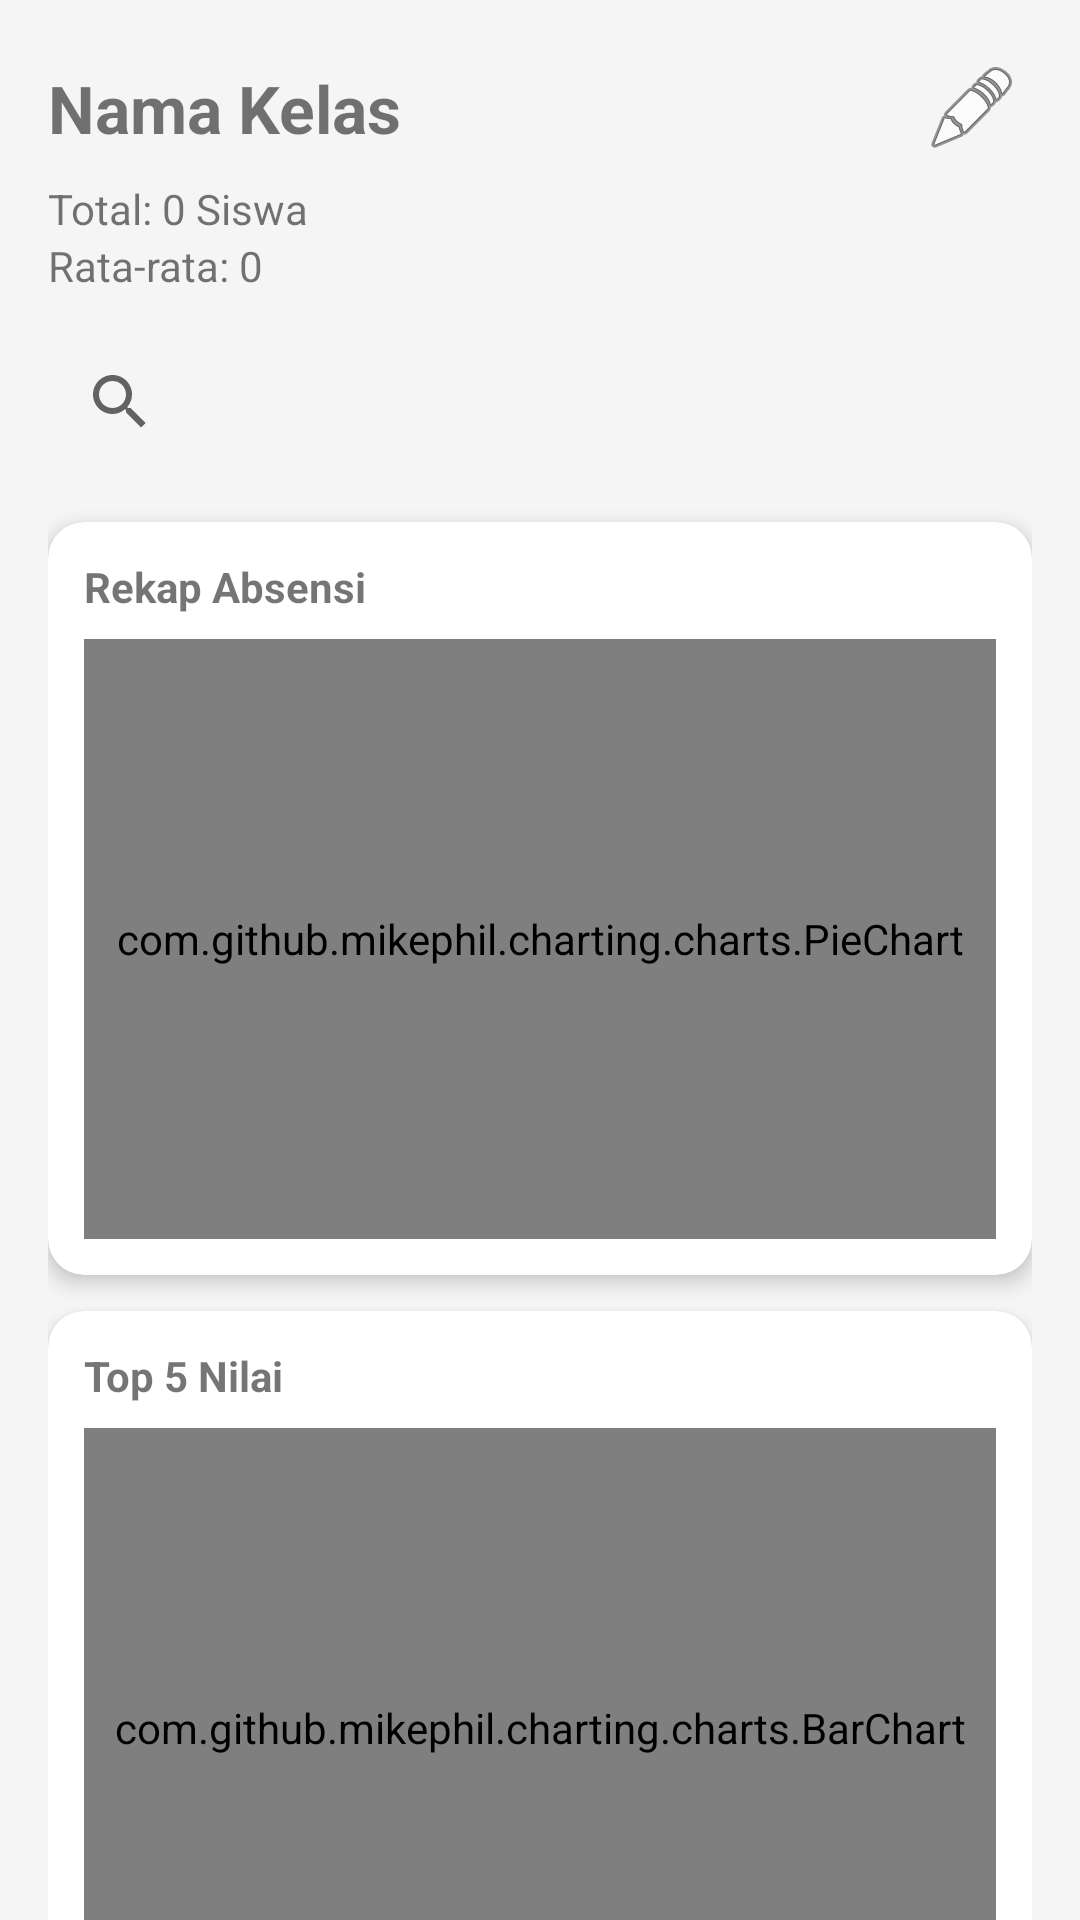

Android layout source for this screen:
<!-- AndroidManifest.xml: application theme Theme.AbsensiKelas -->
<!-- res/layout/activity_statistik_kelas.xml -->
<?xml version="1.0" encoding="utf-8"?>
<androidx.core.widget.NestedScrollView xmlns:android="http://schemas.android.com/apk/res/android"
    xmlns:app="http://schemas.android.com/apk/res-auto"
    android:layout_width="match_parent"
    android:layout_height="match_parent"
    android:fillViewport="true"
    android:background="#F5F5F5">

    <LinearLayout
        android:layout_width="match_parent"
        android:layout_height="wrap_content"
        android:orientation="vertical"
        android:padding="16dp">

        
        <LinearLayout
            android:layout_width="match_parent"
            android:layout_height="wrap_content"
            android:orientation="horizontal"
            android:gravity="center_vertical">

            <TextView
                android:id="@+id/tvNamaKelas"
                android:layout_width="0dp"
                android:layout_height="wrap_content"
                android:layout_weight="1"
                android:text="Nama Kelas"
                android:textSize="22sp"
                android:textStyle="bold"/>

            <ImageButton
                android:id="@+id/btnEditKelas"
                android:layout_width="40dp"
                android:layout_height="40dp"
                android:background="?attr/selectableItemBackgroundBorderless"
                android:src="@android:drawable/ic_menu_edit"/>
        </LinearLayout>

        <TextView
            android:id="@+id/tvJumlahSiswa"
            android:layout_width="wrap_content"
            android:layout_height="wrap_content"
            android:layout_marginTop="4dp"
            android:text="Total: 0 Siswa"/>

        <TextView
            android:id="@+id/tvRataNilai"
            android:layout_width="wrap_content"
            android:layout_height="wrap_content"
            android:text="Rata-rata: 0"/>

        <androidx.appcompat.widget.SearchView
            android:id="@+id/searchSiswa"
            android:layout_width="match_parent"
            android:layout_height="wrap_content"
            android:layout_marginTop="12dp"
            android:queryHint="Cari siswa..."/>

        
        <androidx.cardview.widget.CardView
            android:layout_width="match_parent"
            android:layout_height="wrap_content"
            android:layout_marginTop="16dp"
            app:cardCornerRadius="12dp"
            app:cardElevation="4dp">

            <LinearLayout
                android:layout_width="match_parent"
                android:layout_height="wrap_content"
                android:orientation="vertical"
                android:padding="12dp">

                <TextView
                    android:layout_width="wrap_content"
                    android:layout_height="wrap_content"
                    android:text="Rekap Absensi"
                    android:textStyle="bold"/>

                <com.github.mikephil.charting.charts.PieChart
                    android:id="@+id/pieChartAbsensi"
                    android:layout_width="match_parent"
                    android:layout_height="200dp"
                    android:layout_marginTop="8dp"/>
            </LinearLayout>
        </androidx.cardview.widget.CardView>

        
        <androidx.cardview.widget.CardView
            android:layout_width="match_parent"
            android:layout_height="wrap_content"
            android:layout_marginTop="12dp"
            app:cardCornerRadius="12dp"
            app:cardElevation="4dp">

            <LinearLayout
                android:layout_width="match_parent"
                android:layout_height="wrap_content"
                android:orientation="vertical"
                android:padding="12dp">

                <TextView
                    android:layout_width="wrap_content"
                    android:layout_height="wrap_content"
                    android:text="Top 5 Nilai"
                    android:textStyle="bold"/>

                <com.github.mikephil.charting.charts.BarChart
                    android:id="@+id/barChartNilai"
                    android:layout_width="match_parent"
                    android:layout_height="200dp"
                    android:layout_marginTop="8dp"/>
            </LinearLayout>
        </androidx.cardview.widget.CardView>

        <Button
            android:id="@+id/btnDownloadRekap"
            android:layout_width="match_parent"
            android:layout_height="wrap_content"
            android:layout_marginTop="16dp"
            android:text="DOWNLOAD REKAP"
            android:backgroundTint="#00A896"/>

        <TextView
            android:layout_width="wrap_content"
            android:layout_height="wrap_content"
            android:layout_marginTop="16dp"
            android:text="Daftar Siswa"
            android:textStyle="bold"
            android:textSize="16sp"/>

        <androidx.recyclerview.widget.RecyclerView
            android:id="@+id/rvStatistik"
            android:layout_width="match_parent"
            android:layout_height="wrap_content"
            android:nestedScrollingEnabled="false"
            android:layout_marginTop="8dp"/>
    </LinearLayout>
</androidx.core.widget.NestedScrollView>
<!-- resources referenced by this layout -->
<resources>
  <style name="Theme.AbsensiKelas" parent="Base.Theme.AbsensiKelas" />
  <style name="Base.Theme.AbsensiKelas" parent="Theme.MaterialComponents.Light.NoActionBar">
          
          <item name="colorPrimary">@color/primary_green</item>
          <item name="colorPrimaryVariant">@color/btn_teal</item>
          <item name="colorSecondary">@color/primary_green</item>
          <item name="colorOnPrimary">@color/text_white</item>
  
          
          <item name="android:colorBackground">@color/bg_gray</item>
          <item name="android:windowBackground">@color/bg_gray</item>
          <item name="android:statusBarColor">@color/primary_green</item>
          <item name="android:navigationBarColor">@color/bg_gray</item>
          <item name="android:textColorPrimary">@color/text_black</item>
      </style>
  <color name="primary_green">#00A884</color>
  <color name="btn_teal">#00897B</color>
  <color name="text_white">#FFFFFF</color>
  <color name="bg_gray">#F7F7F7</color>
  <color name="text_black">#333333</color>
</resources>
